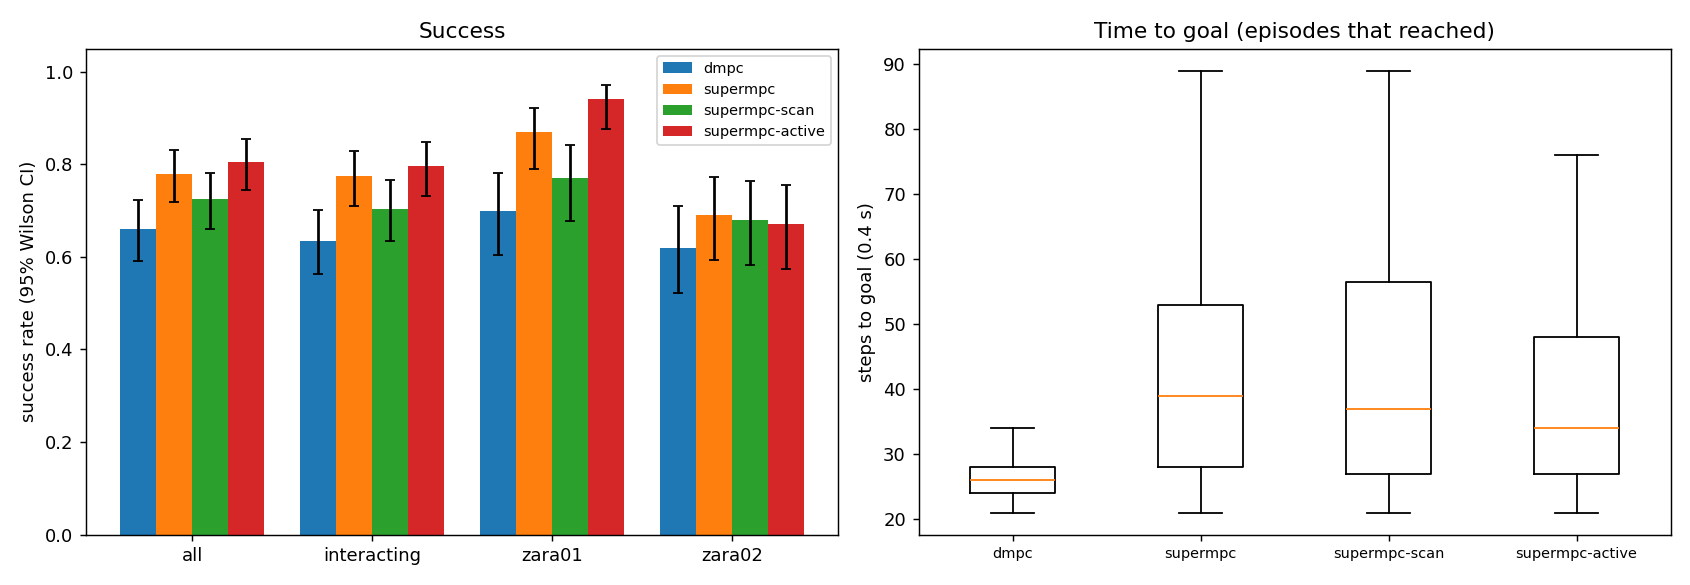

Values plotted in this chart, from the file beside it:
scene, episode, frame, start_x, start_y, goal_x, goal_y, path_peds, surge, planner, success, reached, collisions, coll_tracked, coll_untracked, coll_stopped, steps, min_clearance, coverage, solve_ms, failures, slack_steps, unseen_slack_steps
zara01, 1, 2371, -7.0, 10.55, 5.0, 10.55, 2, 0, dmpc, 1, 1, 0, 0, 0, 0, 21, 8.884, nan, 21.6, 0, 0, 0
zara01, 0, 7151, -7.0, 11.79, 5.0, 11.79, 7, 0, dmpc, 1, 1, 0, 0, 0, 0, 24, 3.401, nan, 20.2, 0, 0, 0
zara01, 1, 2371, -7.0, 10.55, 5.0, 10.55, 2, 0, supermpc, 1, 1, 0, 0, 0, 0, 21, 8.884, nan, 22.79, 0, 0, 5
zara01, 1, 2371, -7.0, 10.55, 5.0, 10.55, 2, 0, supermpc-scan, 1, 1, 0, 0, 0, 0, 21, 8.884, nan, 21.93, 0, 0, 5
zara01, 2, 6951, 5.0, 11.13, -7.0, 11.13, 7, 0, dmpc, 0, 1, 2, 2, 0, 1, 28, -0.184, 0.9048, 26.43, 0, 1, 0
zara01, 0, 7151, -7.0, 11.79, 5.0, 11.79, 7, 0, supermpc-scan, 1, 1, 0, 0, 0, 0, 25, 3.39, 1.0, 31.34, 0, 0, 5
zara01, 0, 7151, -7.0, 11.79, 5.0, 11.79, 7, 0, supermpc, 1, 1, 0, 0, 0, 0, 24, 3.39, 1.0, 31.52, 0, 0, 2
zara01, 3, 6251, -7.0, 11.65, 5.0, 11.65, 9, 0, dmpc, 1, 1, 0, 0, 0, 0, 27, 1.512, 0.4444, 20.38, 0, 0, 0
zara01, 4, 2741, 5.0, 10.9, -7.0, 10.9, 5, 0, dmpc, 1, 1, 0, 0, 0, 0, 22, 5.891, nan, 20.3, 0, 0, 0
zara01, 2, 6951, 5.0, 11.13, -7.0, 11.13, 7, 0, supermpc-scan, 1, 1, 0, 0, 0, 0, 33, 0.9752, 0.7431, 32.74, 0, 3, 11
zara01, 1, 2371, -7.0, 10.55, 5.0, 10.55, 2, 0, supermpc-active, 1, 1, 0, 0, 0, 0, 21, 8.884, nan, 44.74, 0, 0, 4
zara01, 3, 6251, -7.0, 11.65, 5.0, 11.65, 9, 0, supermpc, 1, 1, 0, 0, 0, 0, 27, 1.746, 0.4167, 30.1, 0, 0, 2
zara01, 2, 6951, 5.0, 11.13, -7.0, 11.13, 7, 0, supermpc, 1, 1, 0, 0, 0, 0, 53, 1.405, 0.2361, 29.55, 0, 5, 16
zara01, 4, 2741, 5.0, 10.9, -7.0, 10.9, 5, 0, supermpc, 1, 1, 0, 0, 0, 0, 22, 5.891, nan, 24.48, 0, 0, 3
zara01, 4, 2741, 5.0, 10.9, -7.0, 10.9, 5, 0, supermpc-scan, 1, 1, 0, 0, 0, 0, 22, 5.891, nan, 22.61, 0, 0, 5
zara01, 5, 4861, 5.0, 14.02, -7.0, 14.02, 8, 0, dmpc, 1, 1, 0, 0, 0, 0, 25, 1.646, 1.0, 21.14, 0, 0, 0
zara01, 0, 7151, -7.0, 11.79, 5.0, 11.79, 7, 0, supermpc-active, 1, 1, 0, 0, 0, 0, 25, 3.387, 1.0, 61.25, 0, 0, 5
zara01, 3, 6251, -7.0, 11.65, 5.0, 11.65, 9, 0, supermpc-scan, 1, 1, 0, 0, 0, 0, 34, 1.724, 0.6667, 31, 0, 2, 11
zara01, 5, 4861, 5.0, 14.02, -7.0, 14.02, 8, 0, supermpc, 1, 1, 0, 0, 0, 0, 25, 1.841, 1.0, 24.26, 0, 0, 6
zara01, 5, 4861, 5.0, 14.02, -7.0, 14.02, 8, 0, supermpc-scan, 1, 1, 0, 0, 0, 0, 25, 1.693, 1.0, 24.96, 0, 0, 5
zara01, 6, 2021, -7.0, 15.8, 5.0, 15.8, 6, 0, dmpc, 1, 1, 0, 0, 0, 0, 33, 0.1229, 0.8768, 24.46, 0, 2, 0
zara01, 4, 2741, 5.0, 10.9, -7.0, 10.9, 5, 0, supermpc-active, 1, 1, 0, 0, 0, 0, 23, 5.891, nan, 54.22, 0, 0, 7
zara01, 2, 6951, 5.0, 11.13, -7.0, 11.13, 7, 0, supermpc-active, 1, 1, 0, 0, 0, 0, 40, 0.9139, 0.869, 68.14, 0, 1, 5
zara01, 7, 5451, 5.0, 12.35, -7.0, 12.35, 12, 0, dmpc, 0, 1, 1, 2, 0, 2, 31, -0.1541, 0.9245, 29.26, 0, 4, 0
zara01, 3, 6251, -7.0, 11.65, 5.0, 11.65, 9, 0, supermpc-active, 1, 1, 0, 0, 0, 0, 27, 1.569, 0.3889, 83.18, 0, 0, 4
zara01, 8, 2961, -7.0, 13.07, 5.0, 13.07, 11, 0, dmpc, 1, 1, 0, 0, 0, 0, 28, 0.463, 0.707, 23.03, 0, 0, 0
zara01, 5, 4861, 5.0, 14.02, -7.0, 14.02, 8, 0, supermpc-active, 1, 1, 0, 0, 0, 0, 26, 2.283, 1.0, 63.27, 0, 0, 5
zara01, 9, 3071, 5.0, 14.65, -7.0, 14.65, 9, 0, dmpc, 1, 1, 0, 0, 0, 0, 25, 0.1103, 0.6897, 21.68, 0, 0, 0
zara01, 8, 2961, -7.0, 13.07, 5.0, 13.07, 11, 0, supermpc-scan, 1, 1, 0, 0, 0, 0, 29, 0.6512, 0.8241, 31.92, 0, 0, 5
zara01, 6, 2021, -7.0, 15.8, 5.0, 15.8, 6, 0, supermpc-scan, 1, 1, 0, 0, 0, 0, 65, 0.5292, 0.6889, 37.1, 0, 13, 20
zara01, 7, 5451, 5.0, 12.35, -7.0, 12.35, 12, 0, supermpc, 0, 1, 1, 1, 0, 0, 50, -0.01075, 0.8217, 42.68, 0, 7, 14
zara01, 6, 2021, -7.0, 15.8, 5.0, 15.8, 6, 0, supermpc, 0, 1, 3, 0, 4, 0, 72, -0.4313, 0.5993, 38.36, 0, 14, 34
zara01, 7, 5451, 5.0, 12.35, -7.0, 12.35, 12, 0, supermpc-scan, 0, 1, 3, 3, 0, 0, 50, -0.3704, 0.7964, 42.83, 0, 4, 17
zara01, 10, 7731, -7.0, 12.83, 5.0, 12.83, 6, 0, dmpc, 0, 1, 1, 1, 0, 0, 26, -0.3922, 0.9825, 24.99, 0, 3, 0
zara01, 11, 7871, 5.0, 10.64, -7.0, 10.64, 4, 0, dmpc, 1, 1, 0, 0, 0, 0, 21, 1.437, 0.9545, 20.97, 0, 0, 0
zara01, 9, 3071, 5.0, 14.65, -7.0, 14.65, 9, 0, supermpc, 1, 1, 0, 0, 0, 0, 41, 0.5787, 0.8062, 39.82, 0, 2, 5
zara01, 6, 2021, -7.0, 15.8, 5.0, 15.8, 6, 0, supermpc-active, 0, 1, 1, 0, 1, 0, 48, -0.4108, 0.9561, 85.57, 0, 3, 14
zara01, 12, 8151, -7.0, 15.31, 5.0, 15.31, 2, 0, dmpc, 1, 1, 0, 0, 0, 0, 23, 4.55, nan, 19.75, 0, 0, 0
zara01, 11, 7871, 5.0, 10.64, -7.0, 10.64, 4, 0, supermpc, 1, 1, 0, 0, 0, 0, 31, 1.31, 0.9444, 32.04, 0, 0, 3
zara01, 8, 2961, -7.0, 13.07, 5.0, 13.07, 11, 0, supermpc, 1, 1, 0, 0, 0, 0, 80, 0.7359, 0.775, 42.35, 0, 16, 15
zara01, 10, 7731, -7.0, 12.83, 5.0, 12.83, 6, 0, supermpc, 1, 1, 0, 0, 0, 0, 61, 1.443, 0.6818, 31.12, 0, 0, 7
zara01, 8, 2961, -7.0, 13.07, 5.0, 13.07, 11, 0, supermpc-active, 1, 1, 0, 0, 0, 0, 39, 0.4781, 1.0, 83.11, 0, 11, 11
zara01, 10, 7731, -7.0, 12.83, 5.0, 12.83, 6, 0, supermpc-scan, 1, 1, 0, 0, 0, 0, 58, 1.527, 0.6562, 35.89, 0, 1, 9
zara01, 11, 7871, 5.0, 10.64, -7.0, 10.64, 4, 0, supermpc-scan, 1, 1, 0, 0, 0, 0, 35, 1.432, 0.8333, 37.9, 0, 4, 7
zara01, 13, 1871, -7.0, 15.1, 5.0, 15.1, 6, 0, dmpc, 1, 1, 0, 0, 0, 0, 29, 1.16, 0.5357, 18.81, 0, 0, 0
zara01, 12, 8151, -7.0, 15.31, 5.0, 15.31, 2, 0, supermpc-scan, 1, 1, 0, 0, 0, 0, 23, 4.55, nan, 23.1, 0, 0, 4
zara01, 10, 7731, -7.0, 12.83, 5.0, 12.83, 6, 0, supermpc-active, 1, 1, 0, 0, 0, 0, 35, 0.6135, 0.8141, 68.9, 0, 4, 6
zara01, 12, 8151, -7.0, 15.31, 5.0, 15.31, 2, 0, supermpc, 1, 1, 0, 0, 0, 0, 33, 4.523, nan, 24.42, 0, 0, 4
zara01, 11, 7871, 5.0, 10.64, -7.0, 10.64, 4, 0, supermpc-active, 1, 1, 0, 0, 0, 0, 24, 1.366, 0.9583, 62.27, 0, 1, 5
zara01, 9, 3071, 5.0, 14.65, -7.0, 14.65, 9, 0, supermpc-scan, 0, 0, 0, 0, 0, 0, 90, 0.2985, 0.8659, 36.75, 0, 14, 31
zara01, 13, 1871, -7.0, 15.1, 5.0, 15.1, 6, 0, supermpc-scan, 1, 1, 0, 0, 0, 0, 29, 1.231, 0.5, 28.28, 0, 0, 5
zara01, 14, 3971, -7.0, 13.1, 5.0, 13.1, 2, 0, dmpc, 1, 1, 0, 0, 0, 0, 27, 2.565, 0.0, 21.37, 0, 0, 0
zara01, 7, 5451, 5.0, 12.35, -7.0, 12.35, 12, 0, supermpc-active, 1, 1, 0, 0, 0, 0, 62, 0.4137, 0.9, 91.44, 0, 9, 19
zara01, 9, 3071, 5.0, 14.65, -7.0, 14.65, 9, 0, supermpc-active, 1, 1, 0, 0, 0, 0, 45, 0.4089, 0.8113, 100.5, 0, 5, 15
zara01, 15, 3571, 5.0, 15.17, -7.0, 15.17, 10, 0, dmpc, 0, 1, 2, 2, 0, 0, 23, -0.3221, 0.5606, 26.68, 0, 0, 0
zara01, 12, 8151, -7.0, 15.31, 5.0, 15.31, 2, 0, supermpc-active, 1, 1, 0, 0, 0, 0, 23, 4.55, nan, 53.71, 0, 0, 6
zara01, 13, 1871, -7.0, 15.1, 5.0, 15.1, 6, 0, supermpc, 1, 1, 0, 0, 0, 0, 47, 0.5902, 0.5567, 34.04, 0, 4, 19
zara01, 14, 3971, -7.0, 13.1, 5.0, 13.1, 2, 0, supermpc, 1, 1, 0, 0, 0, 0, 37, 2.565, 0.0, 27.79, 0, 1, 7
zara01, 16, 4231, -7.0, 13.68, 5.0, 13.68, 6, 0, dmpc, 1, 1, 0, 0, 0, 0, 26, 0.05939, 0.713, 25.3, 0, 0, 0
zara01, 14, 3971, -7.0, 13.1, 5.0, 13.1, 2, 0, supermpc-scan, 1, 1, 0, 0, 0, 0, 36, 2.565, 0.0, 24.83, 0, 0, 6
... 740 more rows
